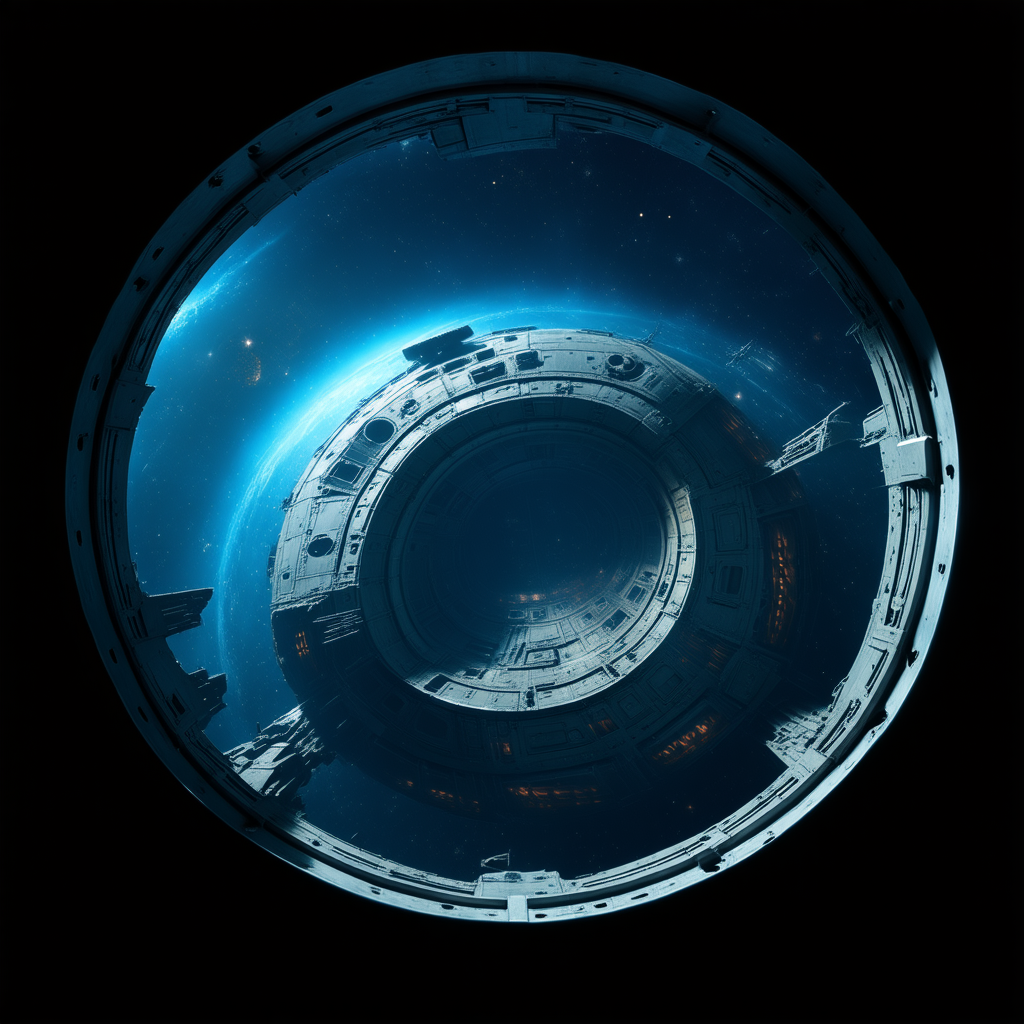
Generation parameters embedded in this image by ComfyUI (PNG 'prompt' text chunk: the API-format workflow graph, JSON):
{"3":{"inputs":{"seed":127552130003408,"steps":19,"cfg":8.0,"sampler_name":"euler","scheduler":"normal","denoise":1.0,"model":["4",0],"positive":["6",0],"negative":["7",0],"latent_image":["5",0]},"class_type":"KSampler"},"4":{"inputs":{"ckpt_name":"sd3.5_medium_incl_clips_t5xxlfp8scaled.safetensors"},"class_type":"CheckpointLoaderSimple"},"5":{"inputs":{"width":1024,"height":1024,"batch_size":1},"class_type":"EmptyLatentImage"},"6":{"inputs":{"text":"ancient derelict interior of an star ship floating through space seen through porthole","clip":["4",1]},"class_type":"CLIPTextEncode"},"7":{"inputs":{"text":"","clip":["4",1]},"class_type":"CLIPTextEncode"},"8":{"inputs":{"samples":["3",0],"vae":["4",2]},"class_type":"VAEDecode"},"9":{"inputs":{"filename_prefix":"Test1","images":["8",0]},"class_type":"SaveImage"},"10":{"inputs":{"eta":1,"s_noise":1},"class_type":"SamplerEulerAncestral"}}